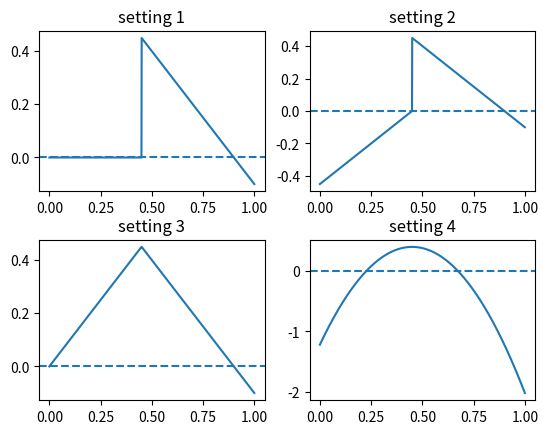

Source code (Python):
import matplotlib.pyplot as plt
import numpy as np
import scipy.stats as stats
import math

def linear_reward_zero(x):
 if(x < 0.45): return 0
 else: return (0.9 - x)

def linear_reward_discont(x):
 if(x < 0.45): return (x - 0.45)
 else: return (0.9 - x)

def linear_reward_peak(x):
 if(x < 0.45): return x
 else: return (0.9 -x)


def quadratic(x):
    return -8 * ((x - 0.45) **2) + 0.4

def Gaussian(x):
    return 0.105*stats.norm.pdf(x, 0.45, 0.1)

# plot piece-wise linear rewards function
x = np.linspace(0, 1, 1000)

reward = [linear_reward_zero, linear_reward_discont, linear_reward_peak, quadratic]

fig = plt.figure()
plt.subplots_adjust(hspace = 0.3)
for i in range(len(reward)):
    y = []
    for j in x:
        y.append(reward[i](j))
    print(i)
    ax = plt.subplot(2,2, i+1)
    plt.axhline(0,linestyle='--')
    plt.plot(x, y)
    ax.set_title("setting "+str(i+1))

fig.savefig('reward_func.png')

# plot quadratic rewards function


# plot Gaussian function




# mu = 0
# variance = 1
# sigma = math.sqrt(variance)
# x = np.linspace(mu - 3*sigma, mu + 3*sigma, 500)
# plt.plot(x, 0.1*stats.norm.pdf(x, 0.45, 0.1))
# plt.plot(x, 0.11*stats.norm.pdf(x, 0.45, 0.1))
# plt.plot(x, 0.105*stats.norm.pdf(x, 0.45, 0.1))
# plt.show()
